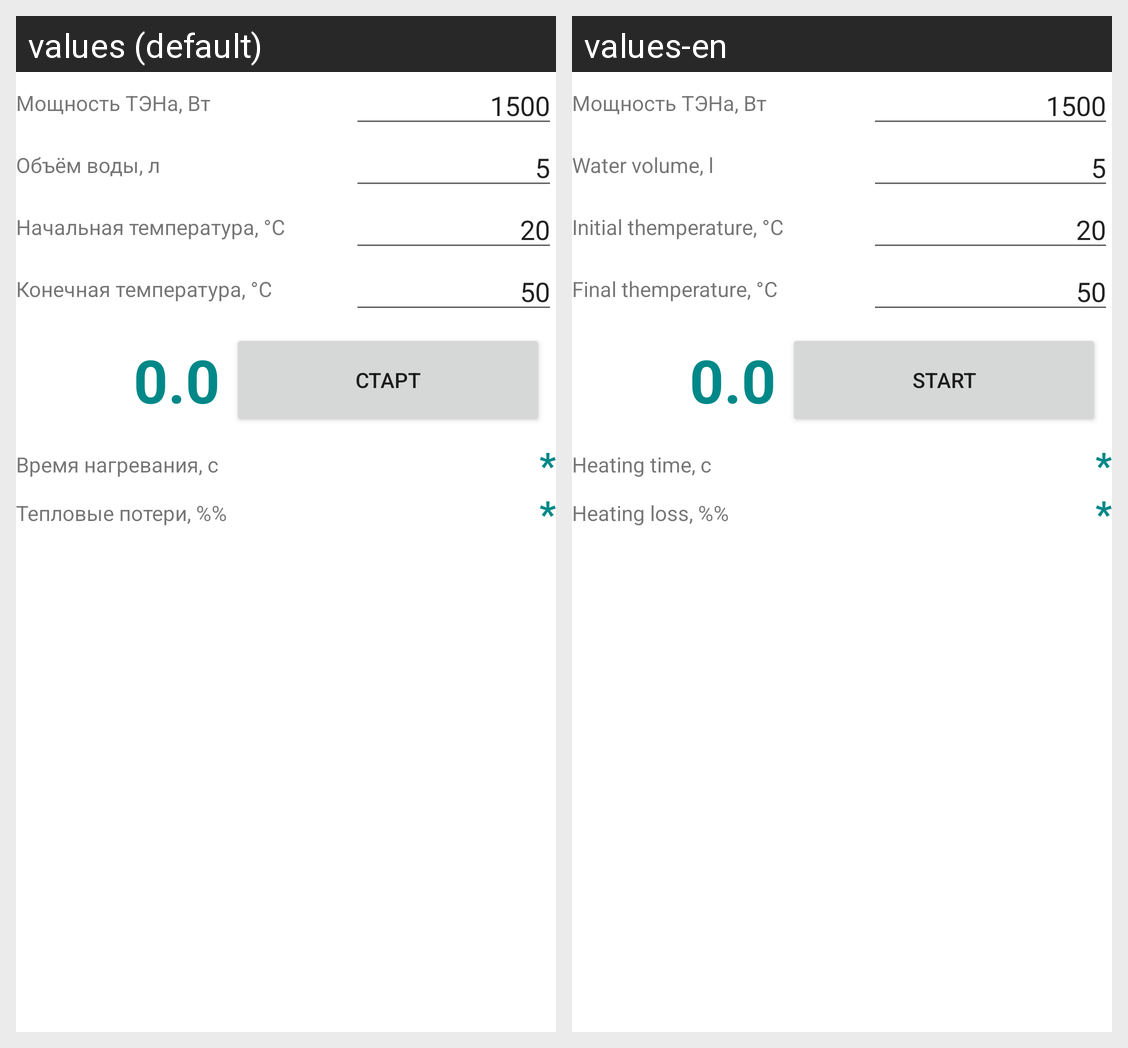

Translations of the strings shown on this Android screen, per locale in the grid:
Android screen res/layout/wastage.xml rendered under 2 locales, left to right: values (default), values-en. Device: Nexus 5 (rendered at 1080×1920; each locale shown at half size, 540×960, under a caption strip naming it); theme Theme.MaterialComponents.DayNight.NoActionBar.
Strings drawn on this screen, with the default value and each locale's value (text and hints the layout hard-codes, and strings that could not be matched under every locale, appear in the picture but are not listed):

wast_power
  values: Мощность ТЭНа, Вт
  values-en: Мощность ТЭНа, Вт

wast_vol
  values: Объём воды, л
  values-en: Water volume, l

wast_t0
  values: Начальная температура, °C
  values-en: Initial themperature, °C

wast_t1
  values: Конечная температура, °C
  values-en: Final themperature, °C

s_btnStart
  values: Старт
  values-en: Start

wast_time
  values: Время нагревания, с
  values-en: Heating time, с

wast_waste
  values: Тепловые потери, %%
  values-en: Heating loss, %%
